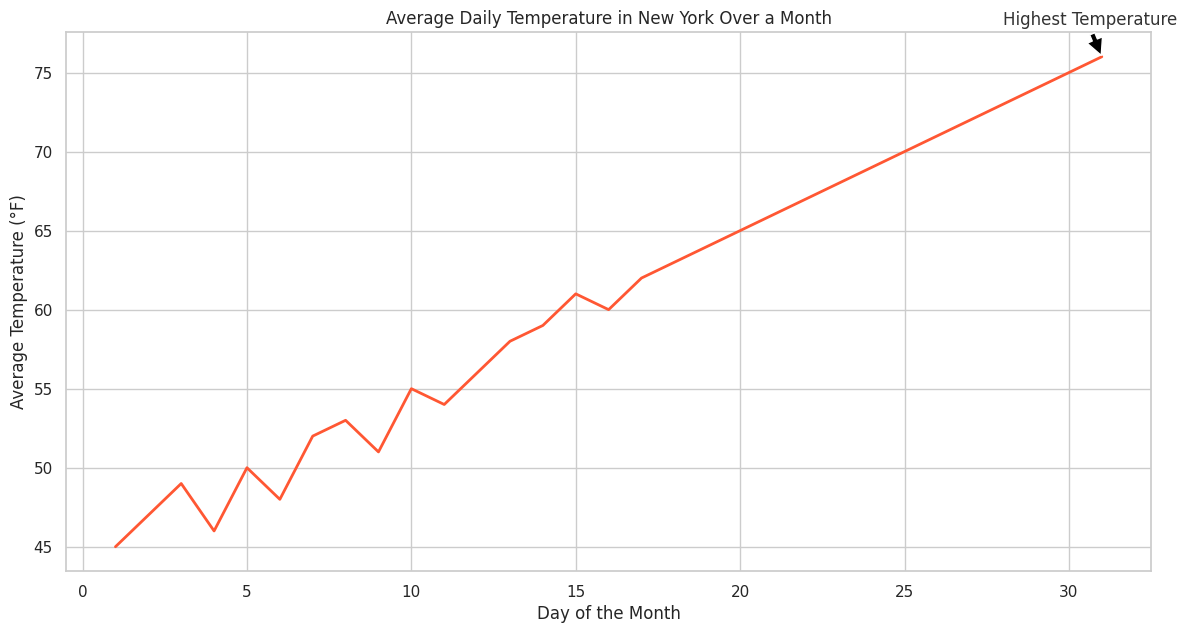

Write Python code to recreate this figure.

import pandas as pd
import seaborn as sns
import matplotlib.pyplot as plt

# Creating the data
data = {
    'Day': [i for i in range(1, 32)],
    'Average Daily Temperature (°F)': [
        45, 47, 49, 46, 50, 48, 52, 53, 51, 55, 54, 56, 58, 59, 61, 
        60, 62, 63, 64, 65, 66, 67, 68, 69, 70, 71, 72, 73, 74, 75, 76
    ]
}

# Creating a DataFrame
df = pd.DataFrame(data)

# Setting the theme and size of the plot
sns.set_theme(style="whitegrid")
plt.figure(figsize=(14, 7))

# Creating the lineplot
temp_plot = sns.lineplot(
    x='Day',
    y='Average Daily Temperature (°F)',
    data=df,
    color="#FF5733",
    lw=2
)

# Adding title and labels
plt.title('Average Daily Temperature in New York Over a Month')
plt.xlabel('Day of the Month')
plt.ylabel('Average Temperature (°F)')

# Annotations: highlighting the highest temperature
plt.annotate(
    'Highest Temperature',
    xy=(31, 76),
    xytext=(28, 78),
    arrowprops=dict(facecolor='black', shrink=0.05),
    fontsize=12,
    color='#333333'
)

# Show the plot
plt.show()
